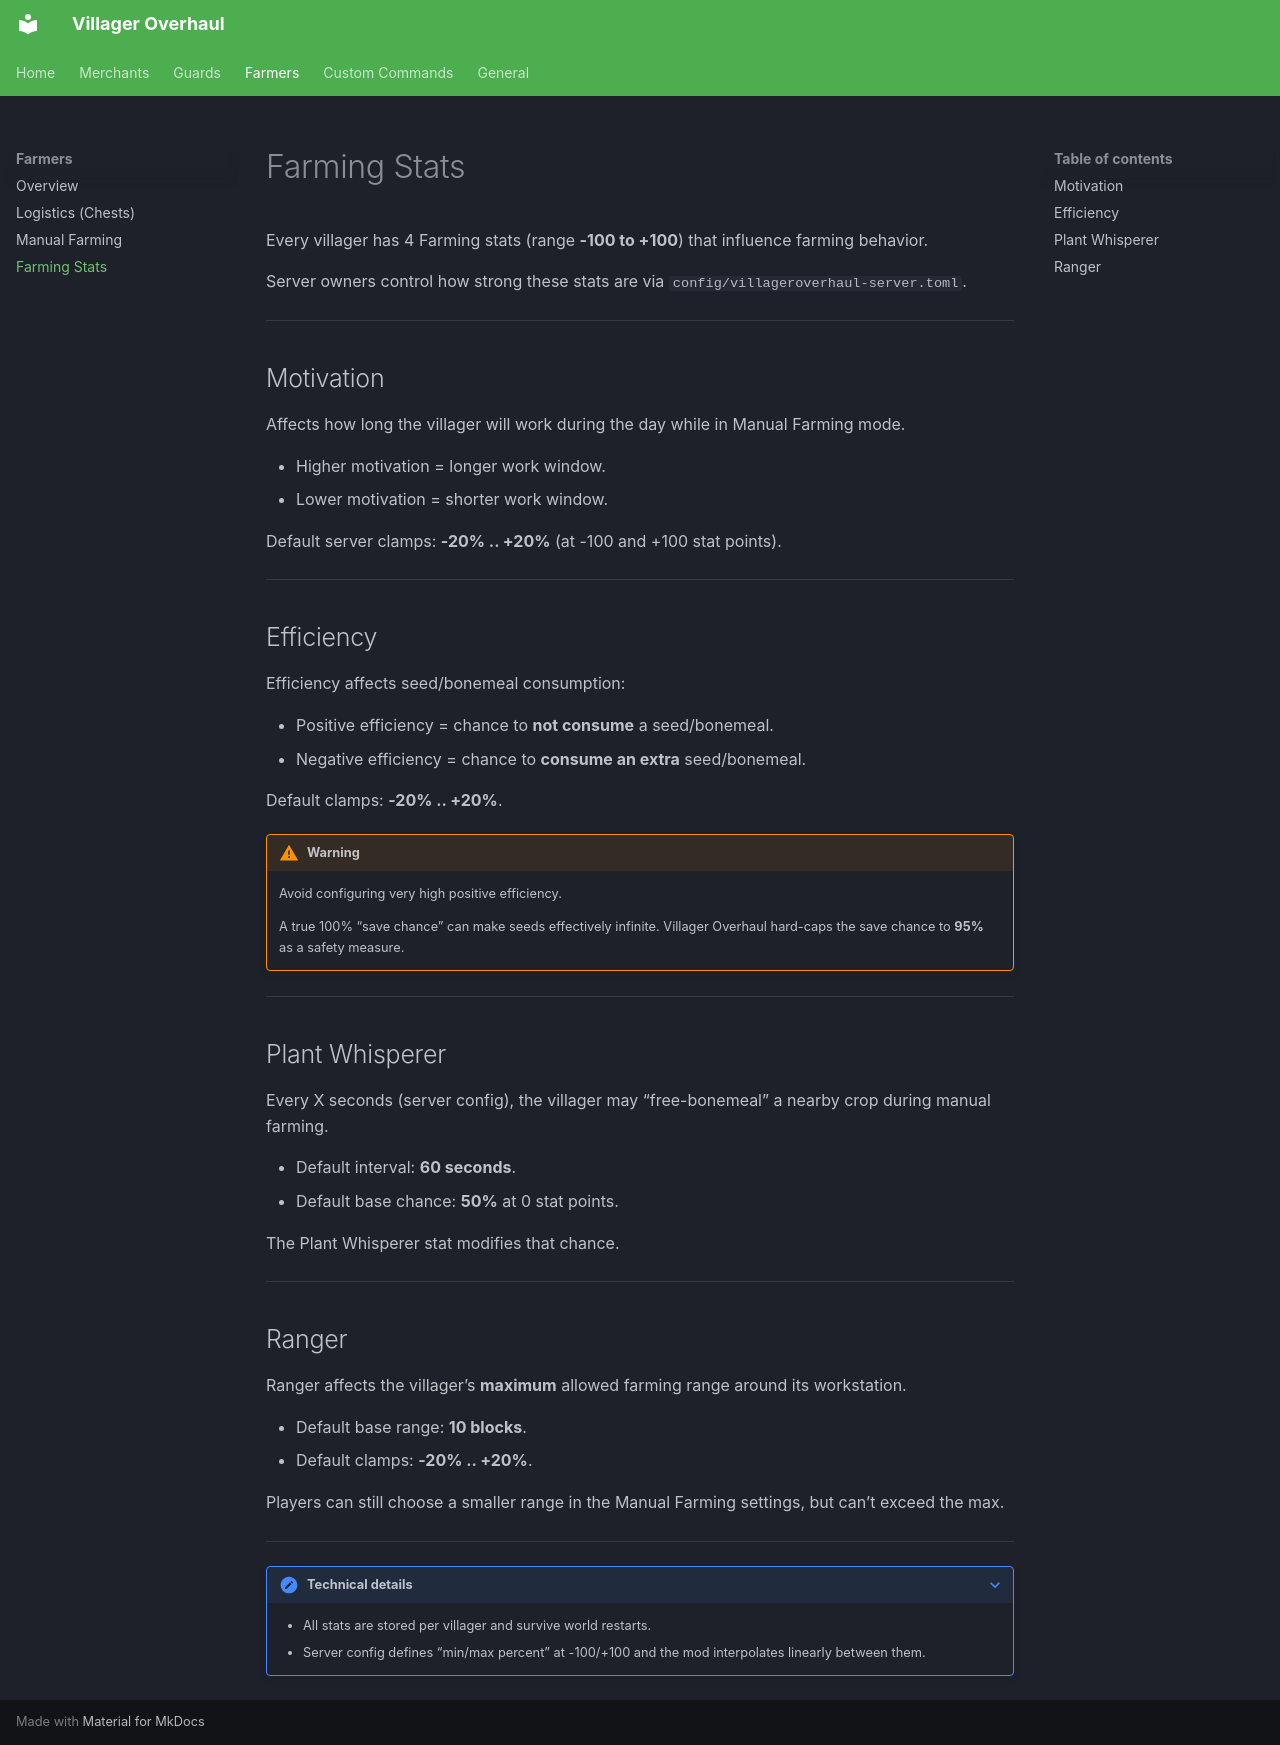

repository: z2six/EZVillagerReroll · page: farmers/stats/index.html · generator: mkdocs

# Farming Stats

Every villager has 4 Farming stats (range **-100 to +100**) that influence farming behavior.

Server owners control how strong these stats are via `config/villageroverhaul-server.toml`.

---

## Motivation

Affects how long the villager will work during the day while in Manual Farming mode.

- Higher motivation = longer work window.
- Lower motivation = shorter work window.

Default server clamps: **-20% .. +20%** (at -100 and +100 stat points).

---

## Efficiency

Efficiency affects seed/bonemeal consumption:

- Positive efficiency = chance to **not consume** a seed/bonemeal.
- Negative efficiency = chance to **consume an extra** seed/bonemeal.

Default clamps: **-20% .. +20%**.

!!! warning

    Avoid configuring very high positive efficiency.

    A true 100% “save chance” can make seeds effectively infinite. Villager Overhaul hard-caps the save chance to **95%** as a safety measure.

---

## Plant Whisperer

Every X seconds (server config), the villager may “free-bonemeal” a nearby crop during manual farming.

- Default interval: **60 seconds**.
- Default base chance: **50%** at 0 stat points.

The Plant Whisperer stat modifies that chance.

---

## Ranger

Ranger affects the villager’s **maximum** allowed farming range around its workstation.

- Default base range: **10 blocks**.
- Default clamps: **-20% .. +20%**.

Players can still choose a smaller range in the Manual Farming settings, but can’t exceed the max.

---

??? note "Technical details"

    - All stats are stored per villager and survive world restarts.
    - Server config defines “min/max percent” at -100/+100 and the mod interpolates linearly between them.
